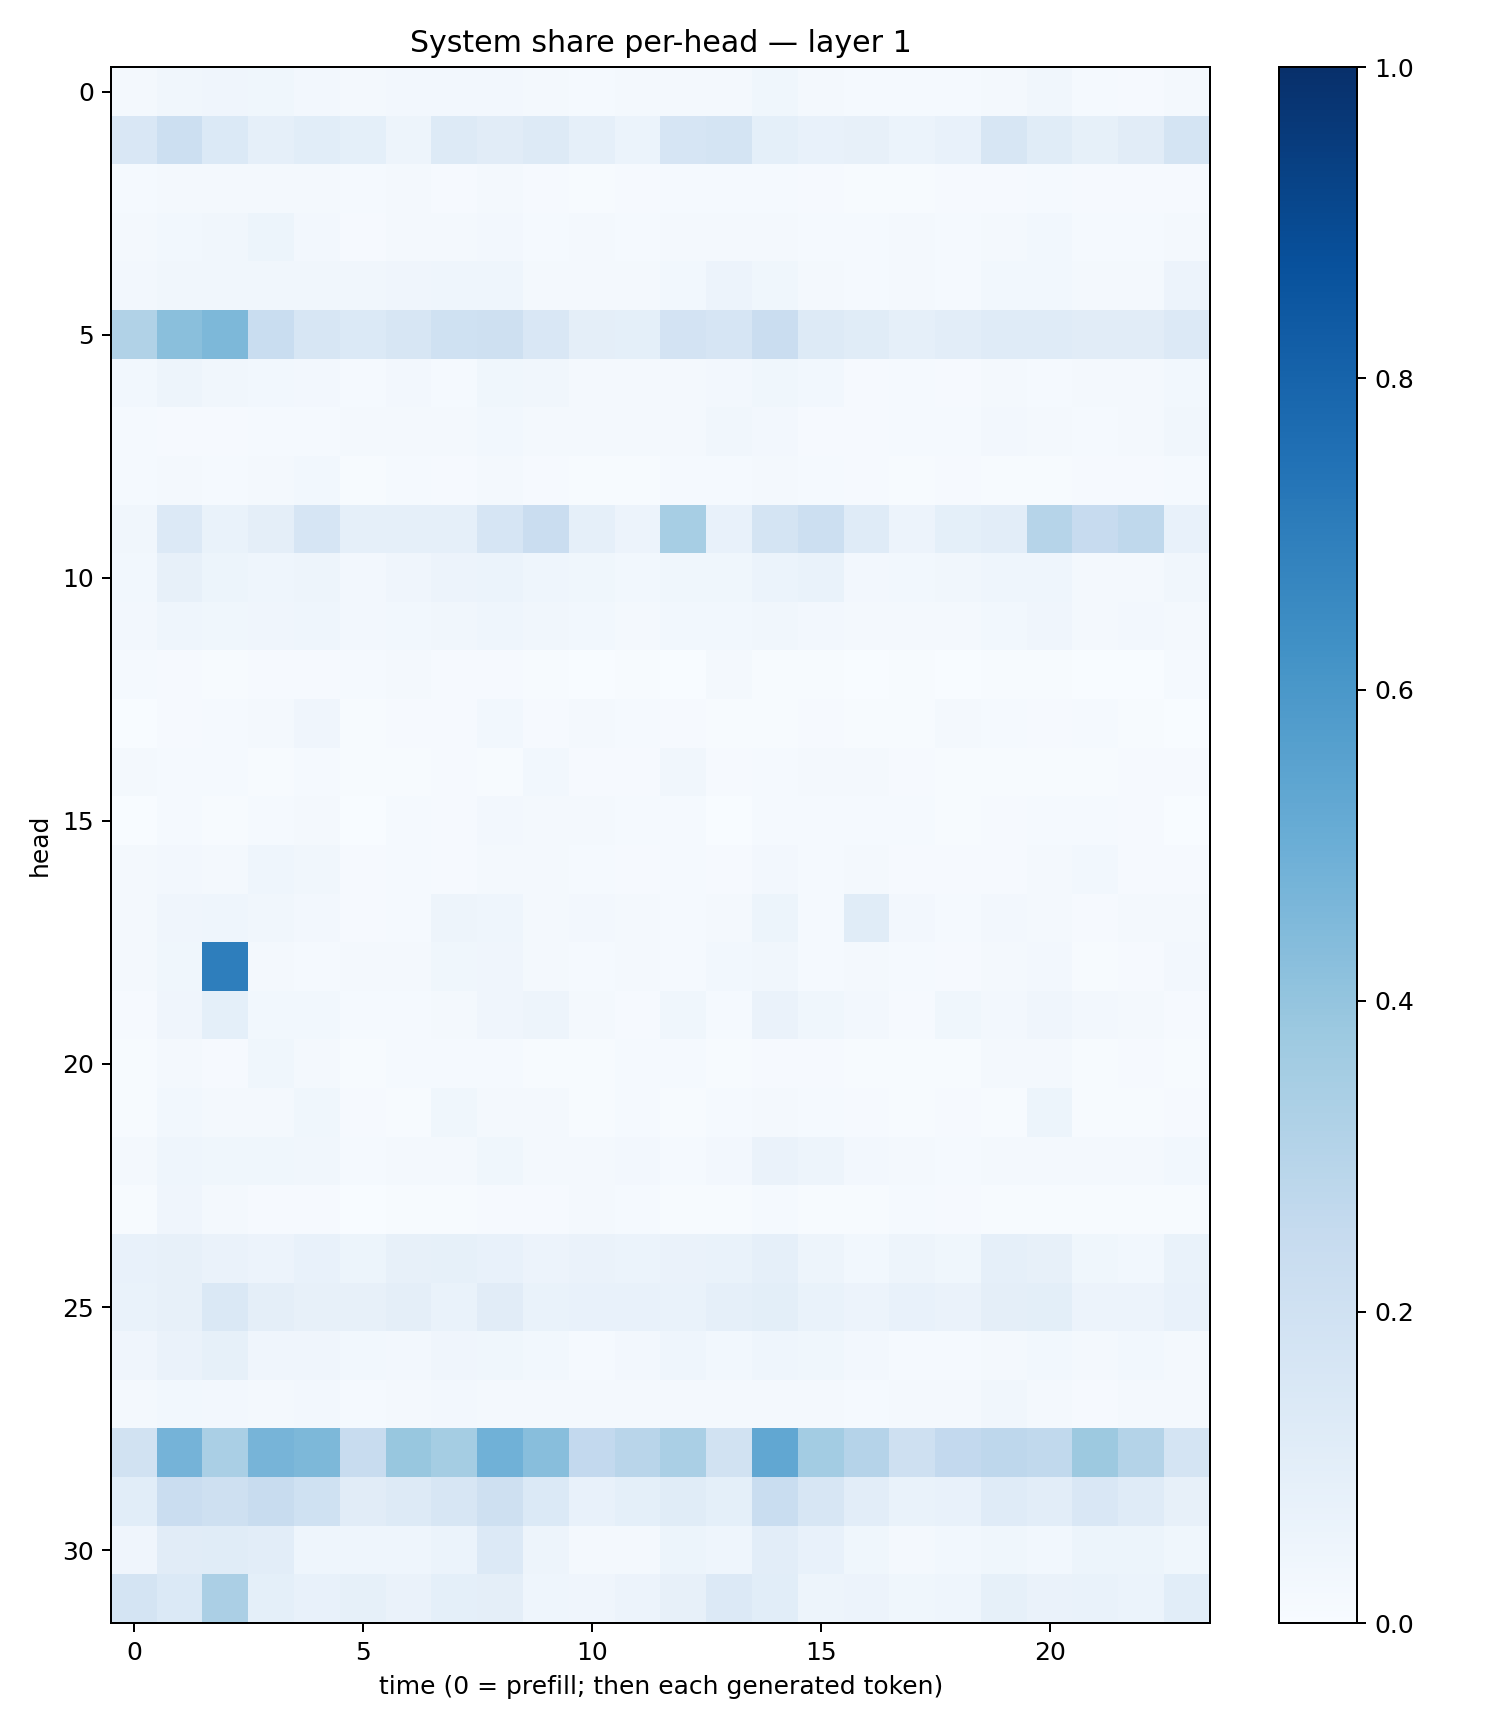

Source data for this figure (header and first rows):
0.015865779, 0.03212192, 0.039559726, 0.038944405, 0.023755299, 0.017298386, 0.025446871, 0.02693549, 0.025243366, 0.016155351, 0.012913408, 0.015870193, 0.018870797, 0.02312636, 0.038022358, 0.020488787, 0.013467543, 0.013556363, 0.012316033, 0.016463542, 0.03442479, 0.014188146, 0.011489515, 0.019819606
0.1493, 0.2169, 0.1386, 0.08623, 0.1066, 0.09109, 0.04866, 0.1316, 0.1111, 0.1289, 0.08613, 0.05958, 0.1645, 0.1774, 0.09217, 0.07478, 0.07974, 0.05961, 0.07573, 0.1588, 0.1158, 0.08313, 0.1119, 0.177
0.0139, 0.01843, 0.01796, 0.01954, 0.02183, 0.01319, 0.01598, 0.0113, 0.01809, 0.00859, 0.00681, 0.009982, 0.0144, 0.01235, 0.01402, 0.008353, 0.004064, 0.007024, 0.01088, 0.01129, 0.01445, 0.01032, 0.009482, 0.009529
0.01788, 0.03037, 0.0323, 0.05455, 0.02518, 0.00993, 0.02087, 0.02173, 0.02544, 0.01449, 0.02293, 0.01537, 0.02076, 0.02328, 0.02208, 0.01437, 0.01236, 0.01965, 0.01553, 0.01875, 0.02929, 0.01507, 0.01172, 0.02136
0.02683, 0.034, 0.03158, 0.03292, 0.03434, 0.03131, 0.04129, 0.04553, 0.04446, 0.02306, 0.0179, 0.02022, 0.02946, 0.0578, 0.03763, 0.01732, 0.01558, 0.01764, 0.01438, 0.02964, 0.0276, 0.01879, 0.01856, 0.05521
0.315, 0.424, 0.4557, 0.2337, 0.1639, 0.1371, 0.1617, 0.201, 0.2064, 0.1508, 0.09642, 0.09109, 0.1807, 0.1652, 0.2286, 0.1264, 0.1142, 0.087, 0.1048, 0.1182, 0.1208, 0.1119, 0.1124, 0.1358
0.02896, 0.04715, 0.03432, 0.02873, 0.02356, 0.01351, 0.02378, 0.01362, 0.03615, 0.03139, 0.01747, 0.01849, 0.0189, 0.02494, 0.03875, 0.02919, 0.01137, 0.0153, 0.01039, 0.01887, 0.01522, 0.01735, 0.01788, 0.03069
0.01413, 0.01029, 0.01119, 0.01274, 0.01542, 0.01698, 0.02315, 0.02326, 0.03, 0.01869, 0.01642, 0.01789, 0.02163, 0.03421, 0.02543, 0.008829, 0.008158, 0.01224, 0.01373, 0.02413, 0.02111, 0.01214, 0.02152, 0.03238
0.0143, 0.01969, 0.01403, 0.01927, 0.03053, 0.007757, 0.01226, 0.011, 0.02165, 0.01016, 0.007565, 0.007771, 0.01187, 0.01298, 0.01659, 0.01367, 0.007904, 0.005857, 0.008714, 0.007553, 0.007476, 0.009955, 0.01169, 0.01194
0.034, 0.1337, 0.06731, 0.09475, 0.1672, 0.08649, 0.08605, 0.08633, 0.1664, 0.2302, 0.08685, 0.05602, 0.3461, 0.07435, 0.1782, 0.218, 0.119, 0.05729, 0.09188, 0.1032, 0.2992, 0.245, 0.2699, 0.07129
0.0278, 0.07951, 0.05324, 0.04491, 0.04746, 0.0255, 0.03972, 0.0555, 0.05939, 0.04491, 0.03516, 0.02895, 0.03534, 0.03643, 0.05879, 0.06959, 0.0257, 0.02819, 0.03208, 0.04553, 0.04531, 0.02119, 0.02144, 0.03309
0.02559, 0.04544, 0.03688, 0.03911, 0.04532, 0.02482, 0.03014, 0.03446, 0.04646, 0.03157, 0.0294, 0.02004, 0.02926, 0.0285, 0.03388, 0.02576, 0.02255, 0.02204, 0.02139, 0.02768, 0.04194, 0.01853, 0.02576, 0.02265
0.01229, 0.008482, 0.005237, 0.007814, 0.007964, 0.01489, 0.02051, 0.01103, 0.009631, 0.006805, 0.003346, 0.00672, 0.003867, 0.01803, 0.004267, 0.005535, 0.002484, 0.005057, 0.002585, 0.004654, 0.006979, 0.003834, 0.001161, 0.01181
0.003781, 0.0113, 0.01252, 0.02084, 0.04083, 0.006707, 0.008689, 0.01074, 0.02762, 0.01057, 0.01567, 0.01413, 0.007846, 0.004099, 0.006968, 0.009848, 0.004432, 0.007461, 0.01813, 0.01245, 0.009395, 0.01302, 0.004125, 0.003882
0.01715, 0.01255, 0.01492, 0.007356, 0.01459, 0.006638, 0.006982, 0.008675, 0.007273, 0.02796, 0.01077, 0.008418, 0.03342, 0.01155, 0.01546, 0.01595, 0.0217, 0.008039, 0.004878, 0.006008, 0.003952, 0.004211, 0.01065, 0.01048
0.001162, 0.01206, 0.006872, 0.01311, 0.02209, 0.003689, 0.01347, 0.00968, 0.0267, 0.01741, 0.01624, 0.01206, 0.01178, 0.003326, 0.01528, 0.01418, 0.01253, 0.01287, 0.00764, 0.008282, 0.01271, 0.01459, 0.01129, 0.003899
0.01574, 0.02422, 0.02026, 0.0444, 0.03244, 0.009587, 0.01261, 0.01138, 0.0162, 0.01611, 0.01399, 0.007933, 0.01485, 0.01103, 0.02603, 0.01452, 0.02045, 0.01149, 0.008381, 0.009252, 0.01963, 0.02814, 0.01053, 0.009369
0.02156, 0.0423, 0.04387, 0.03228, 0.02684, 0.009925, 0.0154, 0.04712, 0.04349, 0.01663, 0.02552, 0.01759, 0.01499, 0.01938, 0.05088, 0.01276, 0.114, 0.02476, 0.01193, 0.02524, 0.01671, 0.009426, 0.018, 0.0192
0.02276, 0.03723, 0.6955, 0.02318, 0.01479, 0.02133, 0.0212, 0.03591, 0.0422, 0.0186, 0.01488, 0.01773, 0.01431, 0.03006, 0.03164, 0.01302, 0.01995, 0.0124, 0.011, 0.01915, 0.02468, 0.007421, 0.008632, 0.02694
0.01036, 0.04157, 0.09244, 0.02852, 0.02778, 0.01298, 0.01351, 0.01822, 0.03907, 0.04983, 0.02026, 0.01083, 0.03788, 0.01274, 0.06407, 0.0354, 0.02419, 0.01139, 0.03622, 0.02467, 0.03972, 0.02619, 0.01736, 0.01106
0.007166, 0.02281, 0.01113, 0.03593, 0.01803, 0.005306, 0.01238, 0.01382, 0.01207, 0.007358, 0.005894, 0.01283, 0.01209, 0.007374, 0.01023, 0.009361, 0.007645, 0.007487, 0.004531, 0.02093, 0.02009, 0.005105, 0.007902, 0.005674
0.004423, 0.02844, 0.02161, 0.0159, 0.0358, 0.009365, 0.004862, 0.03875, 0.02285, 0.0159, 0.007069, 0.01315, 0.007605, 0.01204, 0.01593, 0.01453, 0.008548, 0.005916, 0.01034, 0.00539, 0.05442, 0.004439, 0.007261, 0.01134
0.01928, 0.04675, 0.03736, 0.03641, 0.0342, 0.01553, 0.01729, 0.0224, 0.03895, 0.02118, 0.01898, 0.0244, 0.0128, 0.02516, 0.06516, 0.0502, 0.02369, 0.01968, 0.01236, 0.01903, 0.01872, 0.01891, 0.02045, 0.02766
0.007106, 0.04033, 0.02024, 0.007848, 0.0096, 0.003147, 0.005196, 0.004968, 0.01022, 0.008512, 0.01815, 0.01286, 0.006842, 0.005315, 0.01241, 0.005941, 0.004794, 0.01559, 0.007842, 0.005271, 0.004353, 0.007202, 0.006983, 0.005515
0.07343, 0.07898, 0.06597, 0.05746, 0.07194, 0.05203, 0.07876, 0.08291, 0.07515, 0.05558, 0.06503, 0.06094, 0.06363, 0.06742, 0.08923, 0.05012, 0.02925, 0.0488, 0.03897, 0.08676, 0.07868, 0.03619, 0.03086, 0.06744
0.0689, 0.08111, 0.1461, 0.09415, 0.08105, 0.07917, 0.09508, 0.06885, 0.1096, 0.0676, 0.07572, 0.07732, 0.0683, 0.08851, 0.09959, 0.06719, 0.05535, 0.07276, 0.06543, 0.09391, 0.09834, 0.0553, 0.05585, 0.07551
0.04251, 0.06385, 0.08426, 0.04286, 0.03966, 0.02778, 0.02665, 0.04087, 0.03843, 0.02889, 0.01351, 0.02724, 0.04429, 0.03027, 0.04335, 0.03736, 0.0243, 0.01384, 0.01263, 0.02312, 0.0276, 0.02099, 0.02916, 0.01855
0.01689, 0.02961, 0.02413, 0.0231, 0.02508, 0.01454, 0.0185, 0.02666, 0.0206, 0.02235, 0.01841, 0.01723, 0.02063, 0.02302, 0.02071, 0.02007, 0.01442, 0.01644, 0.01719, 0.0343, 0.02193, 0.01159, 0.02097, 0.01881
0.1895, 0.474, 0.3365, 0.4704, 0.456, 0.2395, 0.3868, 0.3524, 0.4882, 0.4287, 0.2604, 0.2923, 0.3373, 0.1925, 0.5291, 0.356, 0.3033, 0.2064, 0.2581, 0.2756, 0.2636, 0.3772, 0.3054, 0.176
0.1062, 0.2267, 0.2052, 0.2398, 0.2014, 0.1127, 0.131, 0.1575, 0.2107, 0.1381, 0.07106, 0.09072, 0.1142, 0.09086, 0.234, 0.1629, 0.1028, 0.06814, 0.07599, 0.1205, 0.1027, 0.1512, 0.1187, 0.08077
0.04287, 0.1105, 0.1168, 0.1019, 0.04645, 0.04582, 0.0444, 0.0601, 0.1345, 0.05026, 0.01788, 0.02202, 0.05185, 0.04586, 0.1025, 0.07239, 0.0357, 0.01925, 0.02869, 0.03638, 0.02953, 0.05163, 0.05099, 0.03667
0.1726, 0.1381, 0.3357, 0.09309, 0.07524, 0.08345, 0.06504, 0.09223, 0.09426, 0.04683, 0.03993, 0.05612, 0.08008, 0.1337, 0.1092, 0.04836, 0.05683, 0.03611, 0.04314, 0.08539, 0.06589, 0.06869, 0.06132, 0.1067
